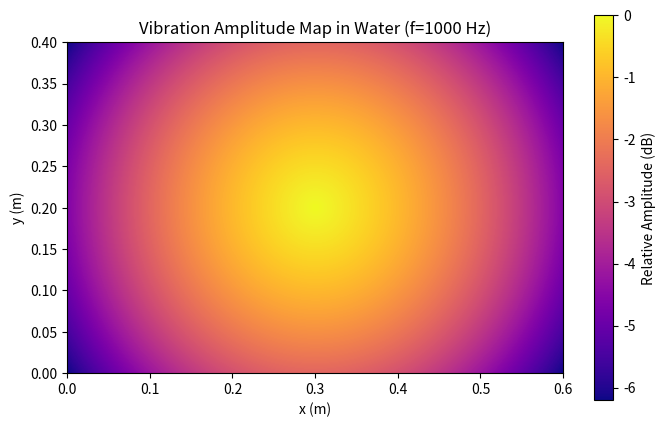

Write Python code to recreate this figure.
import numpy as np
import matplotlib.pyplot as plt

# Tank parameters
Lx, Ly = 0.6, 0.4   # tank size in meters
nx, ny = 400, 300    # grid resolution
dx, dy = Lx/nx, Ly/ny

# Acoustic properties
c = 1480              # m/s, speed of sound in water
f = 1000              # frequency in Hz
omega = 2 * np.pi * f
k = omega / c         # wavenumber
alpha = 0.8           # damping coefficient (Np/m)

# Grid
x = np.linspace(0, Lx, nx)
y = np.linspace(0, Ly, ny)
X, Y = np.meshgrid(x, y)

# Source: centered or near wall
x0, y0 = Lx/2, Ly/2  # try (Lx*0.1, Ly/2) for side placement

# Distance from source
r = np.sqrt((X - x0)**2 + (Y - y0)**2) + 1e-6

# Pressure amplitude model: A(r) = (1/r)*exp(-alpha*r)*sin(kr)
A = (1/r) * np.exp(-alpha * r) * np.sin(k * r)

# Normalize and convert to dB
A_dB = 20 * np.log10(np.abs(A) / np.max(np.abs(A)))

# Visualization
plt.figure(figsize=(8, 5))
plt.imshow(A_dB, extent=[0, Lx, 0, Ly], origin='lower', cmap='plasma')
plt.colorbar(label='Relative Amplitude (dB)')
plt.title(f'Vibration Amplitude Map in Water (f={f} Hz)')
plt.xlabel('x (m)')
plt.ylabel('y (m)')
plt.show()
